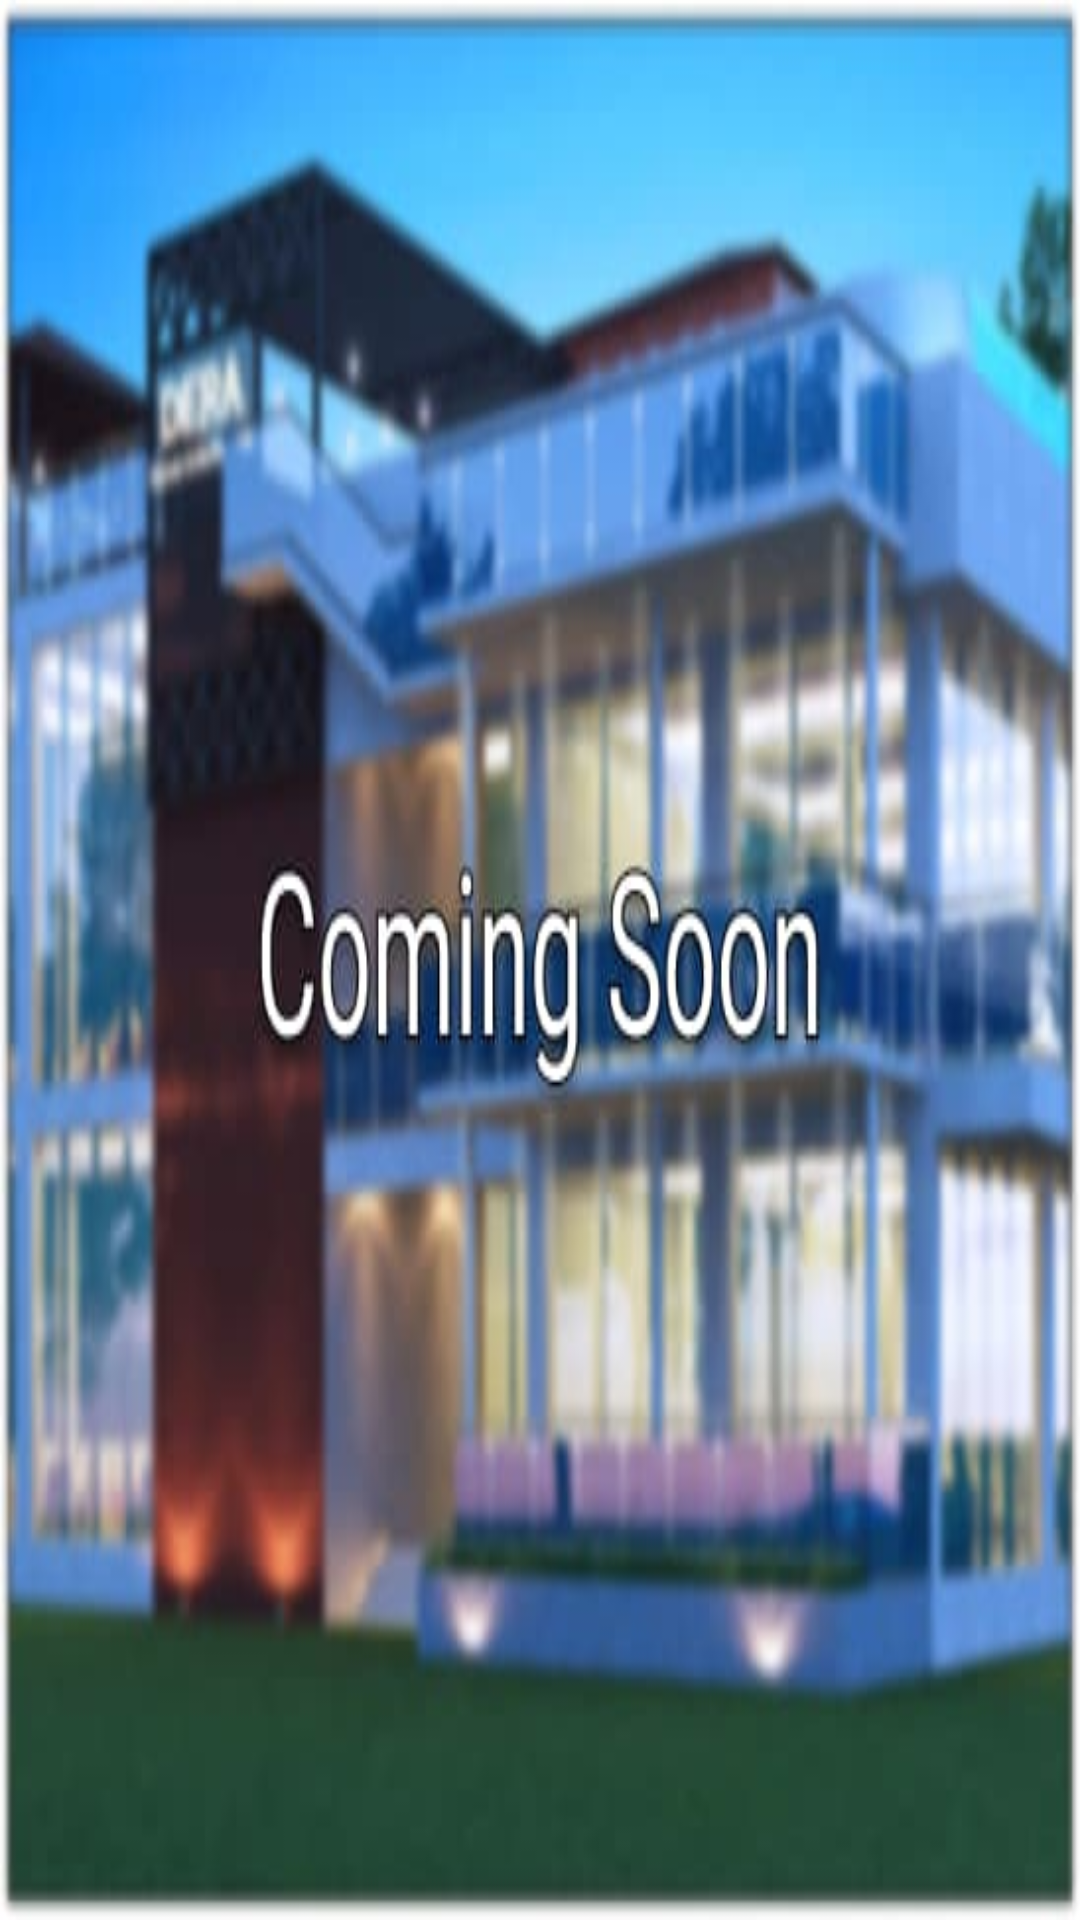

Write the Android layout XML for this screen, with the resource values it uses.
<!-- AndroidManifest.xml: application theme Theme.HotelTv -->
<!-- res/layout/photo_list_row.xml -->
<?xml version="1.0" encoding="utf-8"?>
<RelativeLayout
    xmlns:android="http://schemas.android.com/apk/res/android"
    android:layout_marginStart="25dp"
    android:background="@drawable/image_frame"
    android:clipChildren="true"
    android:layout_width="156dp"
    android:layout_height="116dp">

    <ImageView
        android:src="@drawable/comming_soon"
        android:id="@+id/img"
        android:layout_width="match_parent"
        android:layout_height="match_parent"
        android:scaleType="fitXY" />

</RelativeLayout>
<!-- resources referenced by this layout -->
<resources>
  <!-- drawable comming_soon: jpg bitmap (drawable-v24, 24736 bytes) -->
  <!-- drawable image_frame (drawable) -->
  <?xml version="1.0" encoding="utf-8"?>
  <shape xmlns:android="http://schemas.android.com/apk/res/android">
      <corners android:radius="10dp" />
      <stroke
          android:width="1dp"
          android:color="@color/black99" />
  
      <solid android:color="@color/black22" />
  </shape>
  <style name="Theme.HotelTv" parent="Theme.AppCompat.NoActionBar">
          
          <item name="colorPrimary">#000000</item>
          <item name="colorPrimaryVariant">@color/purple_700</item>
          <item name="colorOnPrimary">@color/white</item>
          
          <item name="colorSecondary">@color/teal_200</item>
          <item name="colorSecondaryVariant">@color/teal_700</item>
          <item name="colorOnSecondary">@color/black</item>
          
          <item name="android:statusBarColor" tools:targetApi="l">?attr/colorPrimaryVariant</item>
          
      </style>
  <color name="black99">#99000000</color>
  <color name="black22">#22000000</color>
  <color name="purple_700">#FF3700B3</color>
  <color name="white">#FFFFFFFF</color>
  <color name="teal_200">#FF03DAC5</color>
  <color name="teal_700">#FF018786</color>
  <color name="black">#FF000000</color>
</resources>
